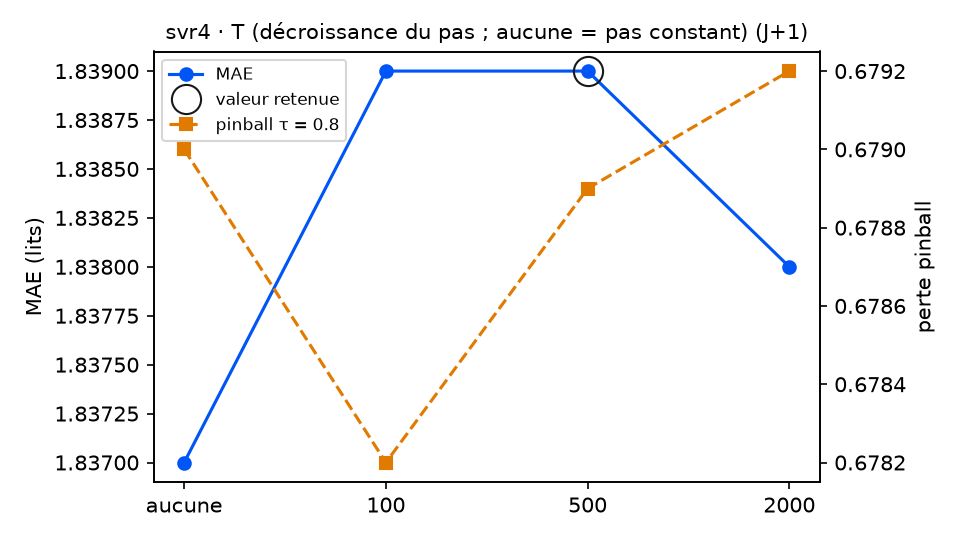

Values plotted in this chart, from the file beside it:
variante; MAE; RMSE; biais; pinball τ=0.8; couverture 90 %; temps (s); DM p (pinball τ=0.8); p Holm; DM p (MAE); vs choix retenu
decroissance = aucune; 1.837; 2.346; 0.019; 0.679; 86.3; 12.3; 0.7099; 0.9776; 0.3126; équivalent
decroissance = 100; 1.839; 2.348; 0.016; 0.6782; 85.8; 9.3; 0.1999; 0.5997; 0.7321; équivalent
decroissance = 500 (retenu); 1.839; 2.348; 0.018; 0.6789; 85.8; 10.1; ; ; ; — choix retenu
decroissance = 2000; 1.838; 2.348; 0.017; 0.6792; 86.3; 10.6; 0.4888; 0.9776; 0.6781; équivalent
